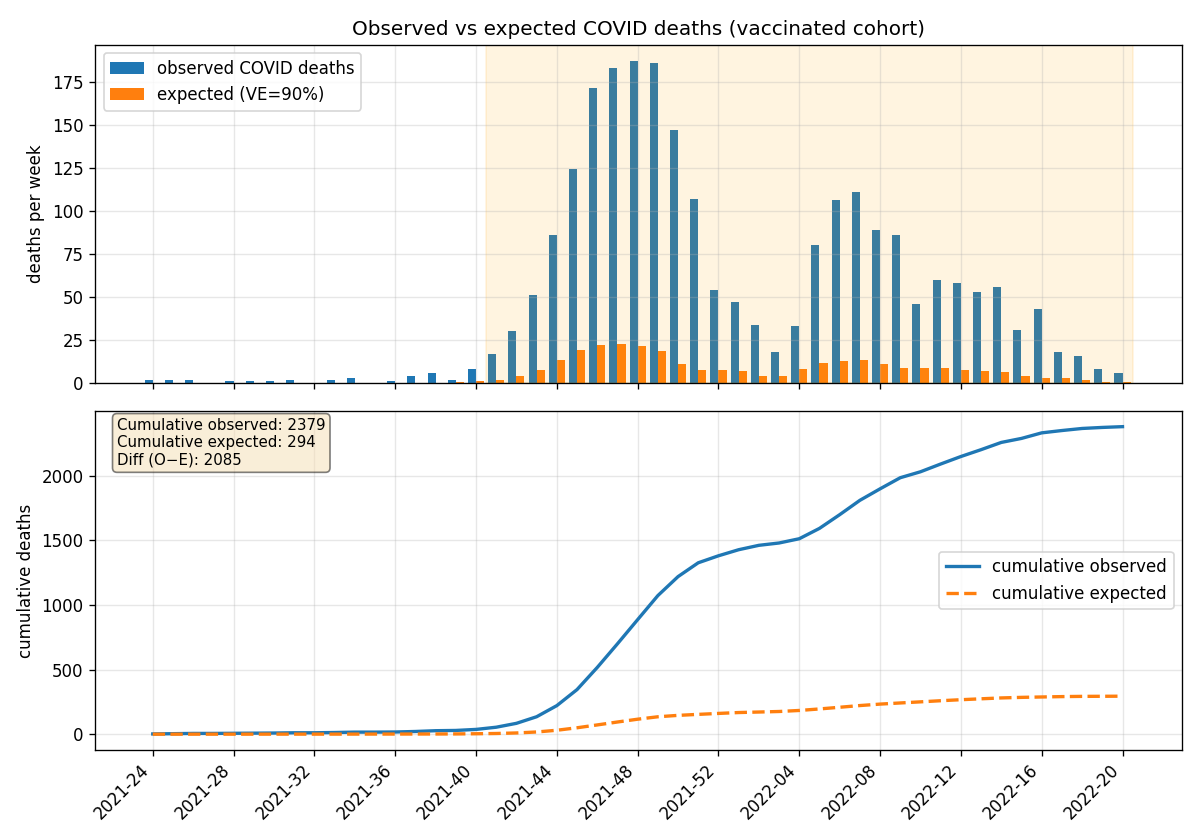

The data file committed next to this chart (first rows):
iso_week, age_bin, population_at_risk_vax, case_rate_vax, cfr_ref_unvax, expected_deaths_covid_ve, observed_deaths_covid, cumulative_expected_deaths, cumulative_observed_deaths, residual_obs_minus_expected
2021-24, all, 2155943, 1.2987356344764217e-05, 0.03162, 0.08854, 2.0, 0.08854, 2.0, 1.911
2021-25, all, 2155300, 1.0671368254999304e-05, 0.01333, 0.03067, 2.0, 0.1192, 4.0, 1.969
2021-26, all, 2154610, 1.2531270160261022e-05, 0.005882, 0.01588, 2.0, 0.1351, 6.0, 1.984
2021-27, all, 2153957, 1.6249163748394235e-05, 0.004695, 0.01643, 0.0, 0.1515, 6.0, -0.01643
2021-28, all, 2153318, 2.5077577951793466e-05, 0.003135, 0.01693, 1.0, 0.1684, 7.0, 0.9831
2021-29, all, 2152561, 2.1369893814855884e-05, 0.01429, 0.06571, 1.0, 0.2342, 8.0, 0.9343
2021-30, all, 2151848, 2.2771125098055253e-05, 0.01556, 0.07626, 1.0, 0.3104, 9.0, 0.9237
2021-31, all, 2151042, 2.69636762090187e-05, 0.01852, 0.1074, 2.0, 0.4178, 11.0, 1.893
2021-32, all, 2150347, 2.8367514638335116e-05, 0.01007, 0.06141, 0.0, 0.4792, 11.0, -0.06141
2021-33, all, 2149589, 2.5586286494767138e-05, 0.01639, 0.09016, 2.0, 0.5694, 13.0, 1.91
2021-34, all, 2148846, 3.722928492781707e-05, 0.01053, 0.08421, 3.0, 0.6536, 16.0, 2.916
2021-35, all, 2148096, 6.284635323560959e-05, 0.01915, 0.2585, 0.0, 0.9121, 16.0, -0.2585
2021-36, all, 2147326, 8.89478355871442e-05, 0.009419, 0.1799, 1.0, 1.092, 17.0, 0.8201
2021-37, all, 2146511, 0.0001127, 0.009852, 0.2384, 4.0, 1.33, 21.0, 3.762
2021-38, all, 2145714, 0.0001184, 0.006652, 0.169, 6.0, 1.499, 27.0, 5.831
2021-39, all, 2144939, 0.0001865, 0.01418, 0.5671, 2.0, 2.067, 29.0, 1.433
2021-40, all, 2144101, 0.0002812, 0.02344, 1.414, 8.0, 3.48, 37.0, 6.586
2021-41, all, 2143274, 0.0004633, 0.01952, 1.938, 17.0, 5.418, 54.0, 15.06
2021-42, all, 2142410, 0.001052, 0.01826, 4.117, 30.0, 9.535, 84.0, 25.88
2021-43, all, 2141494, 0.001767, 0.02002, 7.575, 51.0, 17.11, 135.0, 43.42
2021-44, all, 2140448, 0.00307, 0.02025, 13.31, 86.0, 30.42, 221.0, 72.69
2021-45, all, 2139385, 0.004058, 0.02209, 19.18, 124.0, 49.59, 345.0, 104.8
2021-46, all, 2138315, 0.005229, 0.01971, 22.04, 171.0, 71.63, 516.0, 149
2021-47, all, 2137235, 0.006083, 0.01741, 22.64, 183.0, 94.27, 699.0, 160.4
2021-48, all, 2136102, 0.005583, 0.01815, 21.65, 187.0, 115.9, 886.0, 165.3
2021-49, all, 2134913, 0.004365, 0.02019, 18.82, 186.0, 134.7, 1072, 167.2
2021-50, all, 2133735, 0.002879, 0.01768, 10.86, 147.0, 145.6, 1219, 136.1
2021-51, all, 2132665, 0.001604, 0.02262, 7.734, 107.0, 153.3, 1326, 99.27
2021-52, all, 2131622, 0.001493, 0.02304, 7.333, 54.0, 160.7, 1380, 46.67
2022-01, all, 2130696, 0.001926, 0.01666, 6.836, 47.0, 167.5, 1427, 40.16
2022-02, all, 2129808, 0.002875, 0.006508, 3.985, 34.0, 171.5, 1461, 30.01
2022-03, all, 2128864, 0.007153, 0.002672, 4.068, 18.0, 175.6, 1479, 13.93
2022-04, all, 2127970, 0.01278, 0.002944, 8.005, 33.0, 183.6, 1512, 25
2022-05, all, 2127062, 0.01354, 0.004077, 11.74, 80.0, 195.3, 1592, 68.26
2022-06, all, 2126056, 0.01115, 0.005486, 13.01, 106.0, 208.3, 1698, 92.99
2022-07, all, 2125014, 0.008193, 0.007597, 13.23, 111.0, 221.5, 1809, 97.77
2022-08, all, 2124015, 0.005914, 0.00891, 11.19, 89.0, 232.7, 1898, 77.81
2022-09, all, 2123039, 0.005043, 0.008308, 8.895, 86.0, 241.6, 1984, 77.11
2022-10, all, 2122086, 0.005641, 0.007181, 8.595, 46.0, 250.2, 2030, 37.4
2022-11, all, 2121142, 0.006097, 0.006745, 8.723, 60.0, 258.9, 2090, 51.28
2022-12, all, 2120186, 0.006116, 0.006, 7.781, 58.0, 266.7, 2148, 50.22
2022-13, all, 2119215, 0.005516, 0.006056, 7.08, 53.0, 273.8, 2201, 45.92
2022-14, all, 2118204, 0.004256, 0.007436, 6.704, 56.0, 280.5, 2257, 49.3
2022-15, all, 2117189, 0.002637, 0.007853, 4.385, 31.0, 284.9, 2288, 26.61
2022-16, all, 2116220, 0.002023, 0.007025, 3.008, 43.0, 287.9, 2331, 39.99
2022-17, all, 2115203, 0.001542, 0.008772, 2.861, 18.0, 290.8, 2349, 15.14
2022-18, all, 2114219, 0.001001, 0.008409, 1.779, 16.0, 292.5, 2365, 14.22
2022-19, all, 2113299, 0.0005522, 0.005889, 0.6873, 8.0, 293.2, 2373, 7.313
2022-20, all, 2112360, 0.0003304, 0.01087, 0.7587, 6.0, 294, 2379, 5.241
